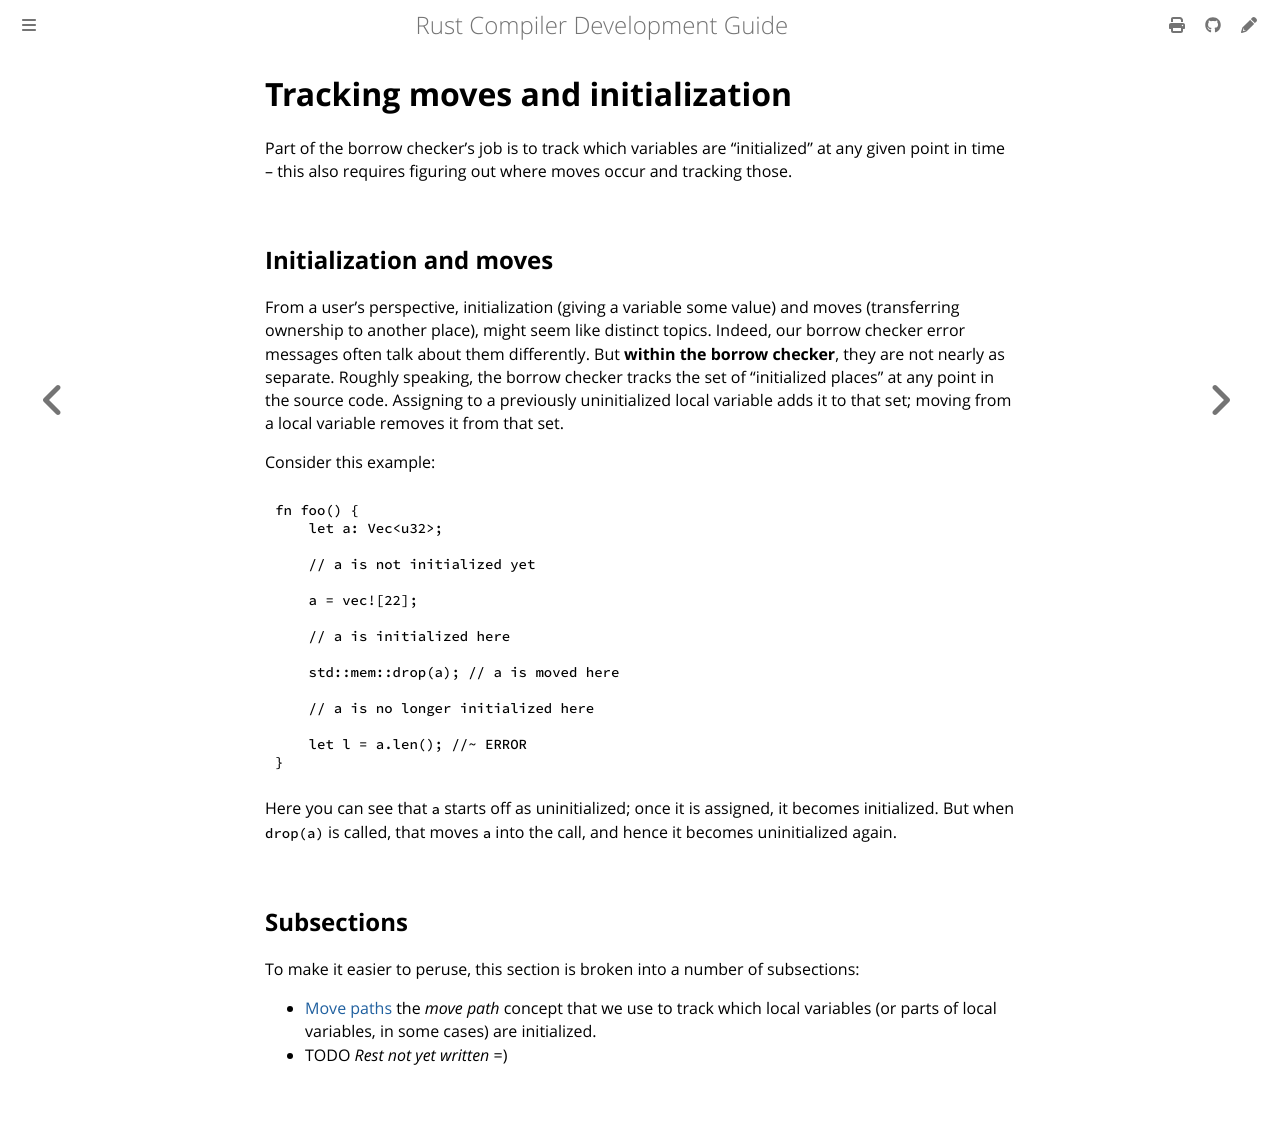

repository: rust-lang/rustc-dev-guide · page: borrow-check/moves-and-initialization.html · generator: mdbook

# Tracking moves and initialization

Part of the borrow checker's job is to track which variables are
"initialized" at any given point in time -- this also requires
figuring out where moves occur and tracking those.

## Initialization and moves

From a user's perspective,
initialization (giving a variable some value) and moves (transferring ownership to another place),
might seem like distinct topics.
Indeed, our borrow checker error messages often talk about them differently.
But **within the borrow checker**,
they are not nearly as separate.
Roughly speaking,
the borrow checker tracks the set of "initialized places" at any point in the source code.
Assigning to a previously uninitialized local variable adds it
to that set; moving from a local variable removes it from that set.

Consider this example:

```rust,ignore
fn foo() {
    let a: Vec<u32>;

    // a is not initialized yet

    a = vec![22];

    // a is initialized here

    std::mem::drop(a); // a is moved here

    // a is no longer initialized here

    let l = a.len(); //~ ERROR
}
```

Here you can see that `a` starts off as uninitialized; once it is assigned, it becomes initialized.
But when `drop(a)` is called, that moves `a` into the call,
and hence it becomes uninitialized again.

## Subsections

To make it easier to peruse, this section is broken into a number of subsections:

- [Move paths](./moves-and-initialization/move-paths.md) the
  *move path* concept that we use to track which local variables (or parts of local variables,
  in some cases) are initialized.
- TODO *Rest not yet written* =)
